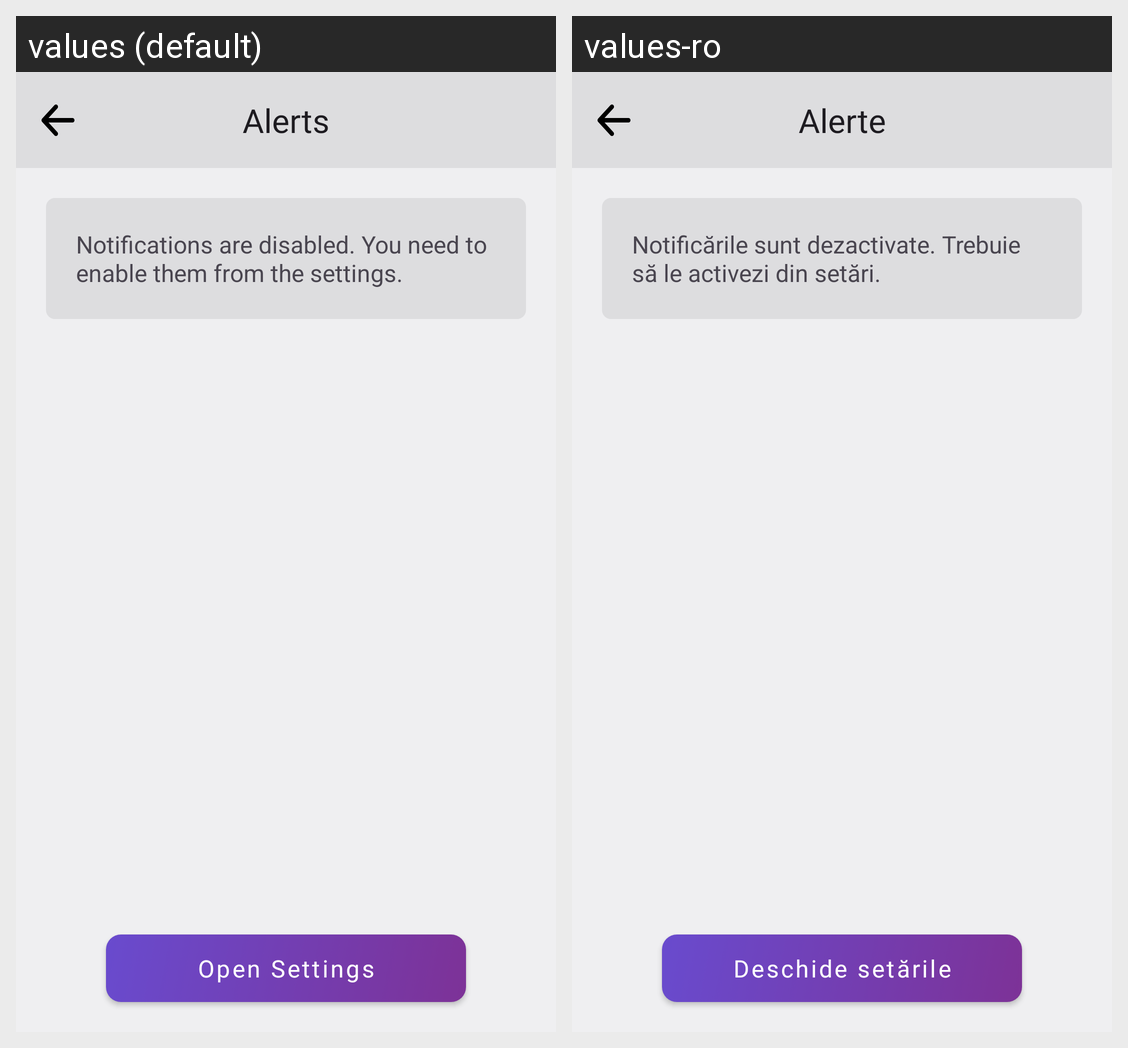

The same Android screen rendered under two of its app's locales, left to right. List the strings drawn on it with the default value and each locale's translation.
Android screen res/layout/activity_notifications.xml rendered under 2 locales, left to right: values (default), values-ro. Device: Nexus 5 (rendered at 1080×1920; each locale shown at half size, 540×960, under a caption strip naming it); theme Theme.BudgetGamer.CleanBottom.
Strings drawn on this screen, with the default value and each locale's value (text and hints the layout hard-codes, and strings that could not be matched under every locale, appear in the picture but are not listed):

alerts
  values: Alerts
  values-ro: Alerte

notifications_disabled
  values: Notifications are disabled. You need to enable them from the settings.
  values-ro: Notificările sunt dezactivate. Trebuie să le activezi din setări.

open_settings
  values: Open Settings
  values-ro: Deschide setările
